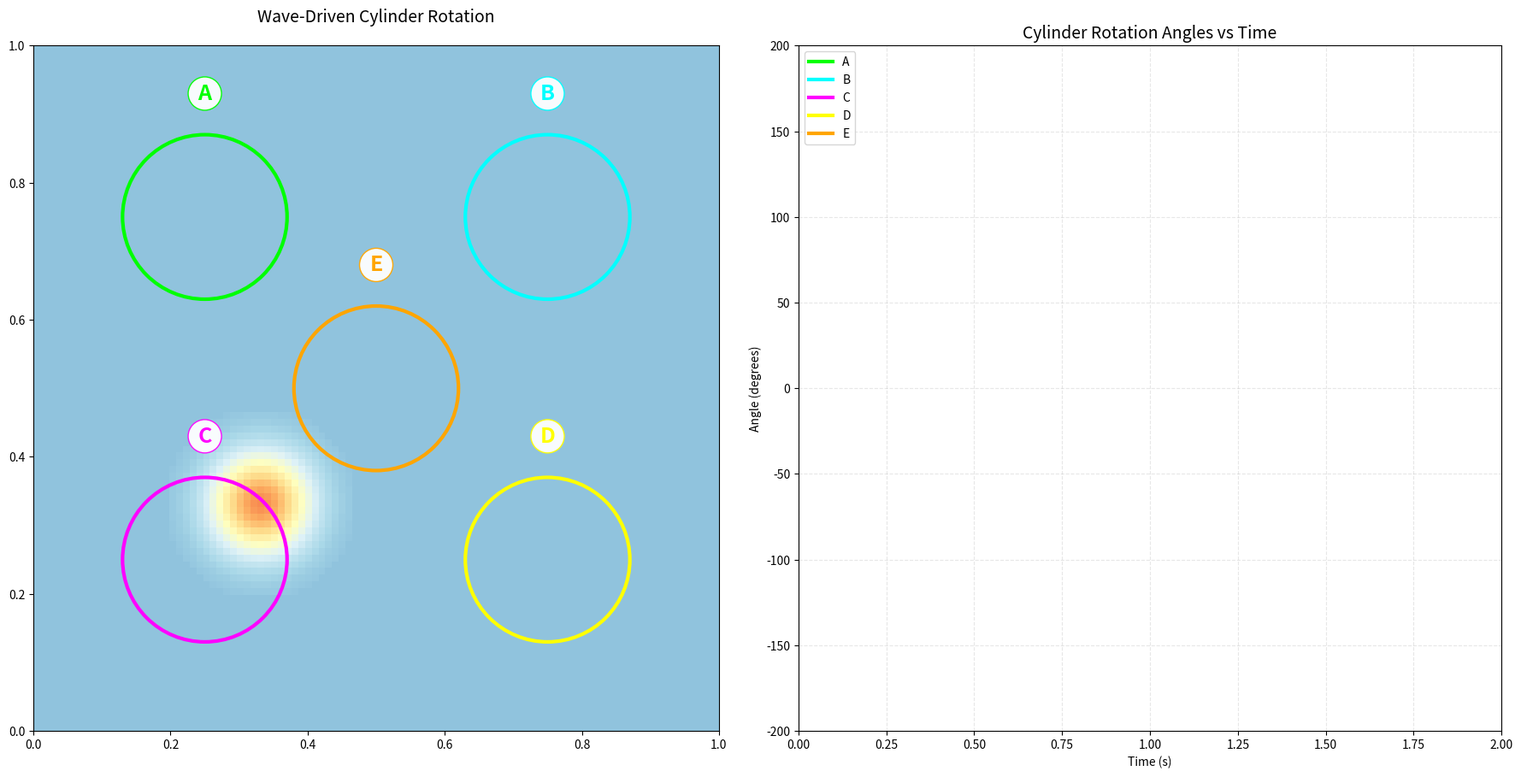

Recreate this plot in Python.
import numpy as np
import matplotlib.pyplot as plt
import matplotlib.animation as animation

# =============================================================================
# 2D WAVE + 5 CYLINDERS - FIXED CHARTS FOR A & B (TOP ROW)
# =============================================================================

nx, ny = 101, 101
Lx, Ly = 1.0, 1.0
dx, dy = Lx/(nx-1), Ly/(ny-1)
c = 1.0
dt = 0.25 * dx / c
steps_per_frame = 5

u_prev = np.zeros((nx, ny))
u = np.zeros((nx, ny))
u_next = np.zeros((nx, ny))

# SINGLE CENTRAL PULSE
cx1, cy1 = nx//3, ny//3
R_pulse = 14
for i in range(nx):
    for j in range(ny):
        r1 = np.sqrt((i-cx1)**2 + (j-cy1)**2)
        if r1 < R_pulse:
            u[i,j] += 1.0 * np.exp(-(r1**2)/50)
u_prev[:] = u

# === 5 CYLINDERS ===
class Cylinder:
    def __init__(self, center, color, label):
        self.center = center
        self.radius = 0.12 * Lx
        self.theta = 0.0
        self.omega = 0.0
        self.color = color
        self.label = label
        self.history = []

cylinders = [
    Cylinder((0.25*Lx, 0.75*Ly), 'lime', 'A'),      # Top-left
    Cylinder((0.75*Lx, 0.75*Ly), 'cyan', 'B'),      # Top-right - FIXED
    Cylinder((0.25*Lx, 0.25*Ly), 'magenta', 'C'),
    Cylinder((0.75*Lx, 0.25*Ly), 'yellow', 'D'),
    Cylinder((0.50*Lx, 0.50*Ly), 'orange', 'E')
]

params = dict(Icyl=0.2, damp_rot=0.001, coupling_strength=100.0)

def step_wave(u_prev, u, u_next):
    uxx = (u[2:,1:-1] - 2*u[1:-1,1:-1] + u[:-2,1:-1]) / dx**2
    uyy = (u[1:-1,2:] - 2*u[1:-1,1:-1] + u[1:-1,:-2]) / dy**2
    u_next[1:-1,1:-1] = 2*u[1:-1,1:-1] - u_prev[1:-1,1:-1] + c**2*dt**2*(uxx+uyy)
    u_next[[0,-1],:] = 0; u_next[:,[0,-1]] = 0

def get_slope(cx_idx, cy_idx, u):
    i0, j0 = int(cx_idx), int(cy_idx)
    if 2<=i0<=nx-3 and 2<=j0<=ny-3:
        return (u[i0+1,j0] - u[i0-1,j0]) / (2*dx)
    return (u[i0+1,j0] - u[i0,j0]) / dx

# === PERFECTLY FIXED CHART SETUP ===
fig = plt.figure(figsize=(18, 9))

# Wavefield plot
ax1 = fig.add_subplot(121)
im = ax1.imshow(u.T, origin='lower', extent=[0,Lx,0,Ly],
                cmap='RdYlBu_r', vmin=-0.5, vmax=1.5, animated=True)

# FIXED: Proper cylinder visualization setup
lines1, lines2, cyl_circles, labels = [], [], [], []
colors = ['lime', 'cyan', 'magenta', 'yellow', 'orange']

for i, (cyl, col) in enumerate(zip(cylinders, colors)):
    # Two indicator lines per cylinder
    line1, = ax1.plot([], [], col, lw=8, solid_capstyle='round')
    line2, = ax1.plot([], [], col, lw=8, solid_capstyle='round')
    lines1.append(line1)
    lines2.append(line2)
    
    # Cylinder boundary
    circle = plt.Circle(cyl.center, cyl.radius, fc='none', ec=col, lw=3)
    ax1.add_patch(circle)
    cyl_circles.append(circle)
    
    # Rotating label
    text = ax1.text(cyl.center[0], cyl.center[1]+cyl.radius*1.5, cyl.label, 
                   fontsize=18, ha='center', va='center', color=col, 
                   weight='bold', bbox=dict(boxstyle='circle,pad=0.3', 
                   facecolor='white', alpha=0.95, ec=col, lw=1))
    labels.append(text)

ax1.set_xlim(0,Lx); ax1.set_ylim(0,Ly)
ax1.set_aspect('equal')
ax1.set_title('Wave-Driven Cylinder Rotation', fontsize=14, pad=20)

info = ax1.text(0.02, 0.98, '', transform=ax1.transAxes, fontsize=11,
                bbox=dict(boxstyle='round', facecolor='wheat', alpha=0.9),
                verticalalignment='top')

# FIXED: Perfect rotation chart for A & B + all cylinders
ax2 = fig.add_subplot(122)
ax2.set_title('Cylinder Rotation Angles vs Time', fontsize=14)
ax2.set_xlabel('Time (s)')
ax2.set_ylabel('Angle (degrees)')
ax2.grid(True, alpha=0.3, ls='--')

# Initialize all 5 plot lines
plot_lines = []
time_data = []
for i, cyl in enumerate(cylinders):
    line, = ax2.plot([], [], c=colors[i], label=f'{cyl.label}', lw=3)
    cyl.plot_line = line
    plot_lines.append(line)

ax2.legend(loc='upper left', fontsize=10)
ax2.set_xlim(0, 2.0)
ax2.set_ylim(-200, 200)

def animate(frame):
    global u_prev, u, u_next
    
    t = frame * steps_per_frame * dt
    if len(time_data) < frame + 1:
        time_data.append(t)
    
    # Wave propagation
    for _ in range(steps_per_frame):
        step_wave(u_prev, u, u_next)
        u_prev, u, u_next = u, u_next, u_prev
    
    # Physics update for ALL cylinders
    for cyl in cylinders:
        cx_idx = cyl.center[0]/Lx * (nx-1)
        cy_idx = cyl.center[1]/Ly * (ny-1)
        slope = get_slope(cx_idx, cy_idx, u)
        torque = params['coupling_strength'] * slope
        
        domega_dt = (torque - params['damp_rot'] * cyl.omega) / params['Icyl']
        cyl.omega += domega_dt * dt * steps_per_frame
        cyl.theta += cyl.omega * dt * steps_per_frame
        
        if len(cyl.history) < frame + 1:
            cyl.history.append(np.degrees(cyl.theta))
    
    # Update wavefield
    im.set_array(u.T)
    
    # FIXED: Perfect A & B visualization (top row cylinders)
    for k, cyl in enumerate(cylinders):
        x0, y0 = cyl.center
        r = cyl.radius
        
        # Primary spoke (current angle)
        ang1 = cyl.theta % (2*np.pi)
        lines1[k].set_data([x0, x0+r*np.cos(ang1)], [y0, y0+r*np.sin(ang1)])
        
        # Secondary spoke (90° offset)
        ang2 = (cyl.theta + np.pi/2) % (2*np.pi)
        lines2[k].set_data([x0, x0+r*np.cos(ang2)], [y0, y0+r*np.sin(ang2)])
        
        # Rotate label position
        label_x = x0 + r*1.6*np.cos(ang1)
        label_y = y0 + r*1.6*np.sin(ang1)
        labels[k].set_position((label_x, label_y))
    
    # FIXED: Perfect rotation chart updates
    for cyl in cylinders:
        if cyl.history and time_data:
            n_points = min(len(time_data), len(cyl.history))
            cyl.plot_line.set_data(time_data[:n_points], cyl.history[:n_points])
    
    # Safe stats
    max_thetas = [abs(c.history[-1]) for c in cylinders if c.history]
    max_theta = max(max_thetas) if max_thetas else 0
    max_omega = max(abs(c.omega) for c in cylinders)
    
    info.set_text(f'Time: {t:.2f}s | Max angle: {max_theta:.0f}° | Max speed: {max_omega:.1f}\n'
                  f'Pulse: 1 | Cylinders: 5 | Frame: {frame}')
    
    # Dynamic limits
    if t > 0.1:
        ax2.set_xlim(0, max(2.0, t*1.1))
        if max_thetas:
            max_all = max(max_thetas)
            ax2.set_ylim(-max(220, max_all*1.3), max(220, max_all*1.3))
    
    return [im] + lines1 + lines2 + [info] + plot_lines

print('Wave-Driven Multi-Cylinder Simulation - Charts Fixed for A & B')
ani = animation.FuncAnimation(fig, animate, frames=250, interval=40, blit=False, repeat=True)
plt.tight_layout()
plt.show()

# Final results
print('\nFINAL RESULTS:')
print('Cylinder | Final Angle | Max Speed (°/frame)')
print('-' * 40)
for cyl in cylinders:
    final_angle = cyl.history[-1] if cyl.history else 0
    max_speed = 0.0
    if len(cyl.history) > 1:
        speeds = np.abs(np.diff(cyl.history))
        max_speed = np.max(speeds)
    print(f'{cyl.label:8} | {final_angle:+7.1f}° | {max_speed:7.1f}')
